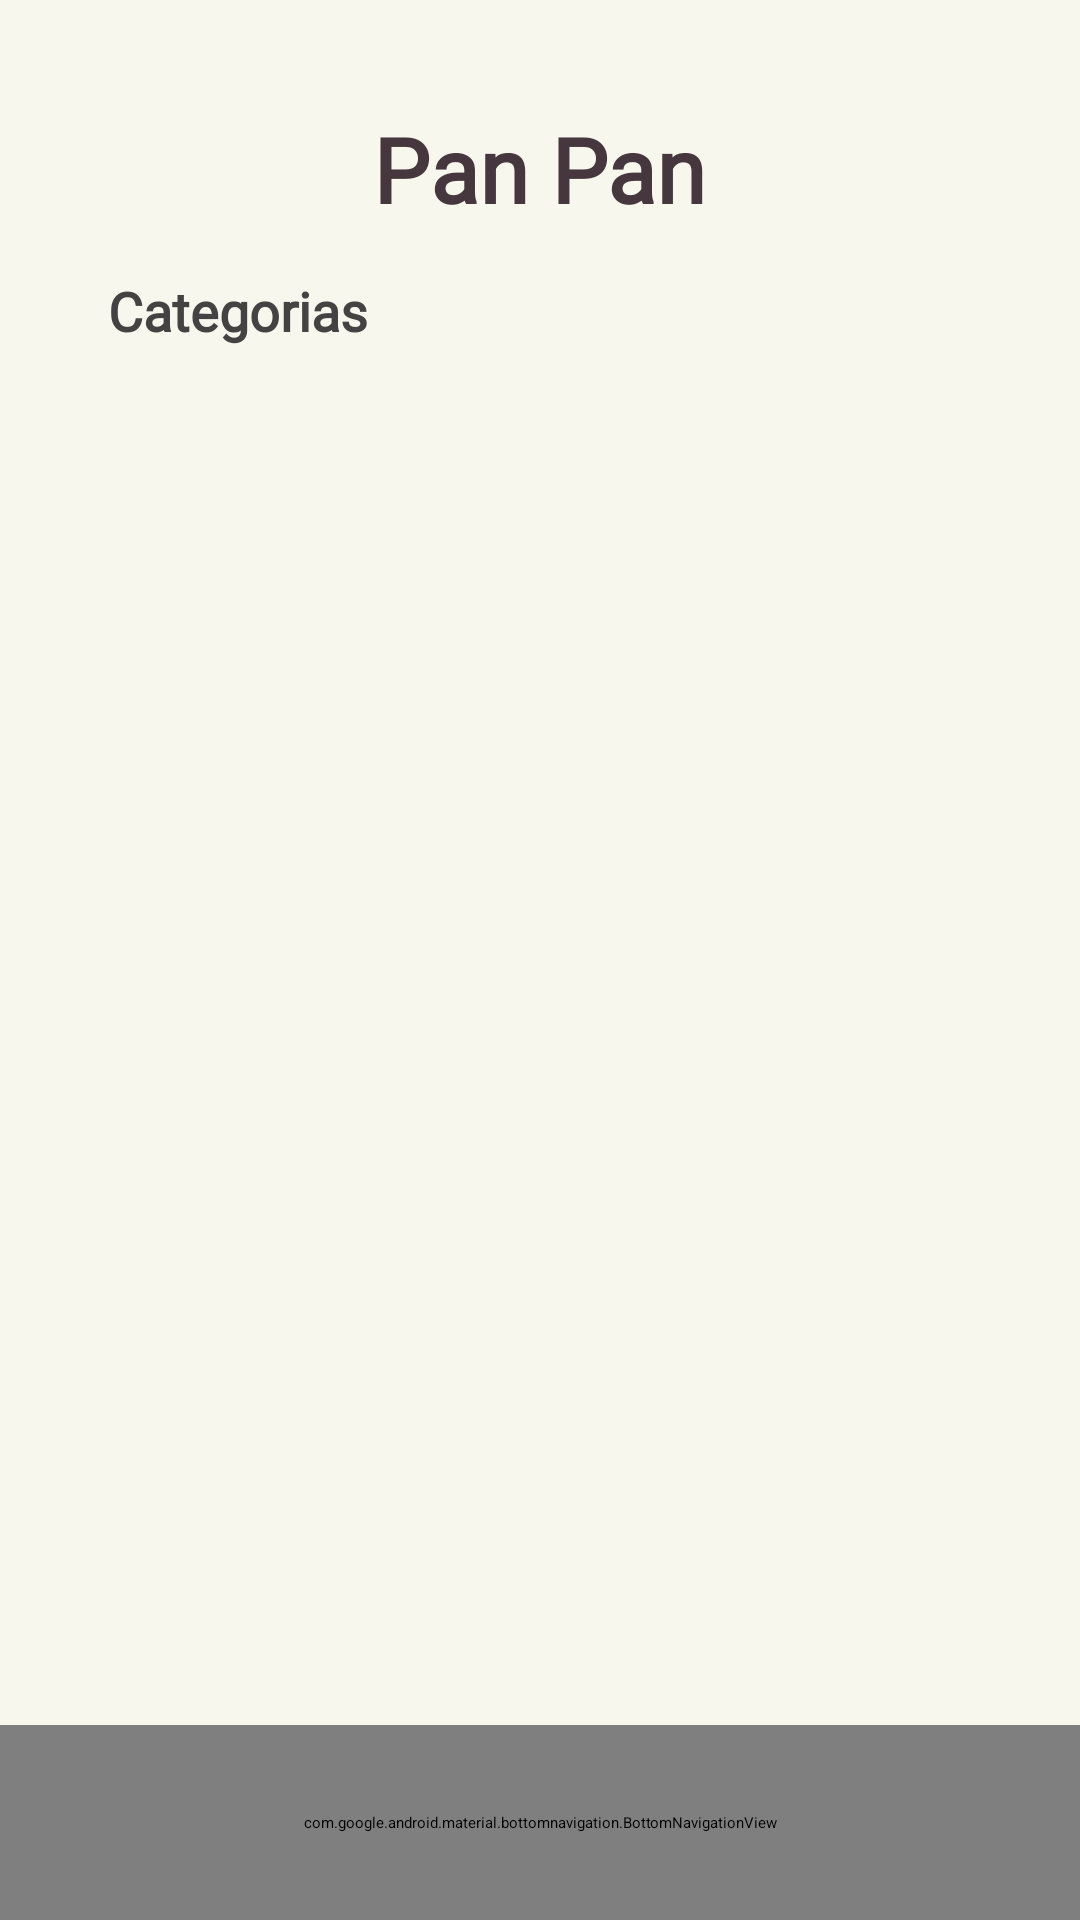

This screen was rendered from an Android layout file. Write that file and the resources it references.
<!-- AndroidManifest.xml: application theme Theme.CrudSQLite -->
<!-- res/layout/client_category_list.xml -->
<?xml version="1.0" encoding="utf-8"?>
<androidx.constraintlayout.widget.ConstraintLayout xmlns:android="http://schemas.android.com/apk/res/android"
    xmlns:app="http://schemas.android.com/apk/res-auto"
    xmlns:tools="http://schemas.android.com/tools"
    android:layout_width="match_parent"
    android:layout_height="match_parent"
    android:background="#F8F7EE">

    <TextView
        android:id="@+id/text_principal_client_category_list"
        android:layout_width="wrap_content"
        android:layout_height="wrap_content"
        android:layout_marginTop="36dp"
        android:fontFamily="@font/rtladamscriptbold"
        android:text="@string/textvpanpancat_prod"
        android:textColor="#45373D"
        android:textSize="30sp"
        android:textStyle="bold"
        app:layout_constraintEnd_toEndOf="parent"
        app:layout_constraintStart_toStartOf="parent"
        app:layout_constraintTop_toTopOf="parent" />

    <TextView
        android:id="@+id/text_Category_client_list"
        android:layout_width="wrap_content"
        android:layout_height="wrap_content"
        android:layout_marginStart="36dp"
        android:layout_marginTop="15dp"
        android:fontFamily="@font/open_sans_semibold"
        android:text="@string/texvcateglist"
        android:textColor="#454243"
        android:textSize="18sp"
        android:textStyle="bold"
        app:layout_constraintStart_toStartOf="parent"
        app:layout_constraintTop_toBottomOf="@+id/text_principal_client_category_list"
        tools:ignore="MissingConstraints" />

    <androidx.recyclerview.widget.RecyclerView
        android:id="@+id/category_list_client"
        android:layout_width="357dp"
        android:layout_height="523dp"
        android:layout_marginStart="20dp"
        android:layout_marginTop="17dp"
        android:layout_marginEnd="20dp"
        android:layout_marginBottom="4dp"
        app:layout_constraintBottom_toTopOf="@+id/barnavcliente"
        app:layout_constraintEnd_toEndOf="parent"
        app:layout_constraintStart_toStartOf="parent"
        app:layout_constraintTop_toBottomOf="@+id/text_Category_client_list"
        app:layout_constraintVertical_bias="0.0" />

    <com.google.android.material.bottomnavigation.BottomNavigationView
        android:id="@+id/barnavcliente"
        style="@style/MyBottomNavigationView"
        android:layout_width="match_parent"
        android:layout_height="65dp"
        android:background="#90531D"
        app:itemIconSize="@dimen/bottom_navigation_icon_size"
        app:itemIconTint="@drawable/fientecbarra"
        app:itemTextColor="#FFFEF5"
        app:labelVisibilityMode="labeled"
        app:layout_constraintBottom_toBottomOf="parent"
        app:layout_constraintEnd_toEndOf="parent"
        app:layout_constraintStart_toStartOf="parent"
        app:menu="@menu/barnav_menu_cliente" />

</androidx.constraintlayout.widget.ConstraintLayout>
<!-- resources referenced by this layout -->
<resources>
  <dimen name="bottom_navigation_icon_size">24dp</dimen>
  <!-- drawable fientecbarra (drawable) -->
  <?xml version="1.0" encoding="utf-8"?>
  <selector xmlns:android="http://schemas.android.com/apk/res/android">
      <item android:color="#ffffff" android:state_checked="true"/>
      <item android:color="#EFECEC"/>
  </selector>
  <string name="textvpanpancat_prod">Pan Pan</string>
  <string name="texvcateglist">Categorias</string>
  <style name="MyBottomNavigationView" parent="Widget.MaterialComponents.BottomNavigationView">
          <item name="android:background">#90531D</item>
          <item name="itemIconTint">?attr/colorOnPrimary</item>
          <item name="itemTextAppearanceActive">@style/CustomBottomNavigationTextAppearance</item>
          <item name="itemTextAppearanceInactive">@style/CustomBottomNavigationTextAppearance</item>
          <item name="itemIconSize">24dp</item>
      </style>
  <style name="CustomBottomNavigationTextAppearance" parent="TextAppearance.AppCompat">
          <item name="android:textSize">14sp</item>
          <item name="android:textColor">#F8F7EE</item>
      </style>
</resources>
